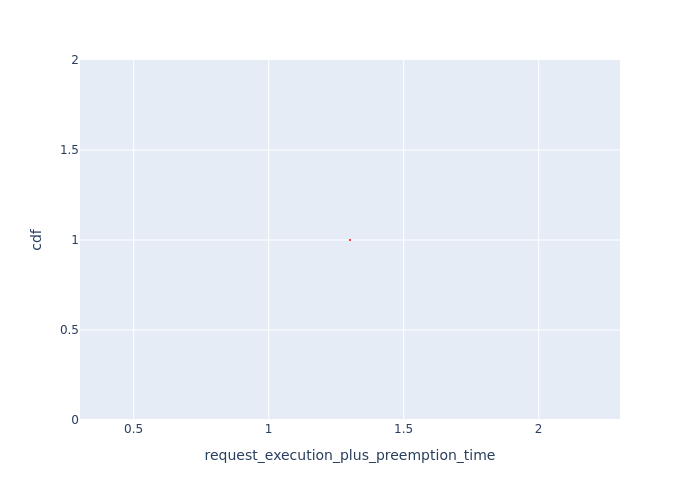

Source data for this figure (header and first rows):
, Request Id, request_execution_plus_preemption_time, cdf
0, 0, 1.301, 1.0
